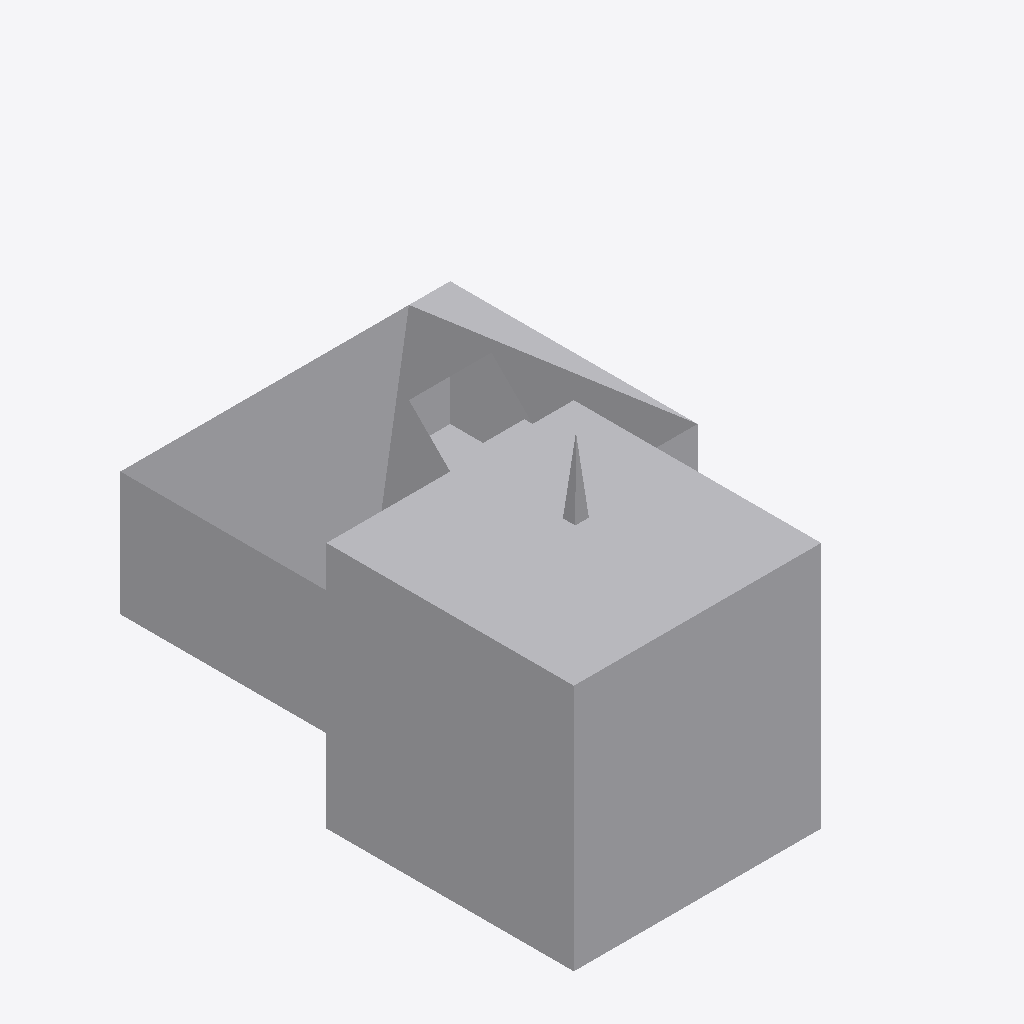
Isometric view of an IFC building model (IFC-SPF (STEP), schema IFC4, length unit millimetre), seen from the south-west, elements coloured by IFC class: 1 other element (light grey).
Extent 10.0 m × 13.0 m × 7.8 m (x, y, z). Storeys (1): unnamed at 0.00 m. Elements (1): 1 IfcBuildingElementProxy.

HEADER;
FILE_DESCRIPTION(('ViewDefinition [CoordinationView]'),'2;1');
FILE_NAME('C:/Users/FX6021/source/repos/cadtobim/ParametricFeatures/examples/ifc/IfcCsgPrim','2020-03-04T16:15:31',(),(),'IfcOpenShell 0.7.0-dev','IfcOpenShell 0.7.0-dev','');
FILE_SCHEMA(('IFC4'));
ENDSEC;
DATA;
#88=IFCPROJECT('14OHsTyPrCs9pZib8zDsjX',#81,'IfcCompositeProfileDef',$,$,$,$,(),#87);
#94=IFCSITE('13SZOxNDj8pv020yEr41_u',#81,$,$,$,#93,$,$,.ELEMENT.,$,$,$,$,$);
#101=IFCBUILDING('1Nr0X_kv51nuIW1nQ93JsV',#81,$,$,$,#100,$,$,.ELEMENT.,$,$,$);
#108=IFCBUILDINGSTOREY('1$KzU4xLPF4hYnBjPvWDTg',#81,$,$,$,#107,$,$,.ELEMENT.,$);
#110=IFCBUILDINGELEMENTPROXY('2HmmoLJ6X3QAi7G$hzWMFS',#81,'IfcCsgPrimitive',$,$,#116,#118,$,$);
ENDSEC;
